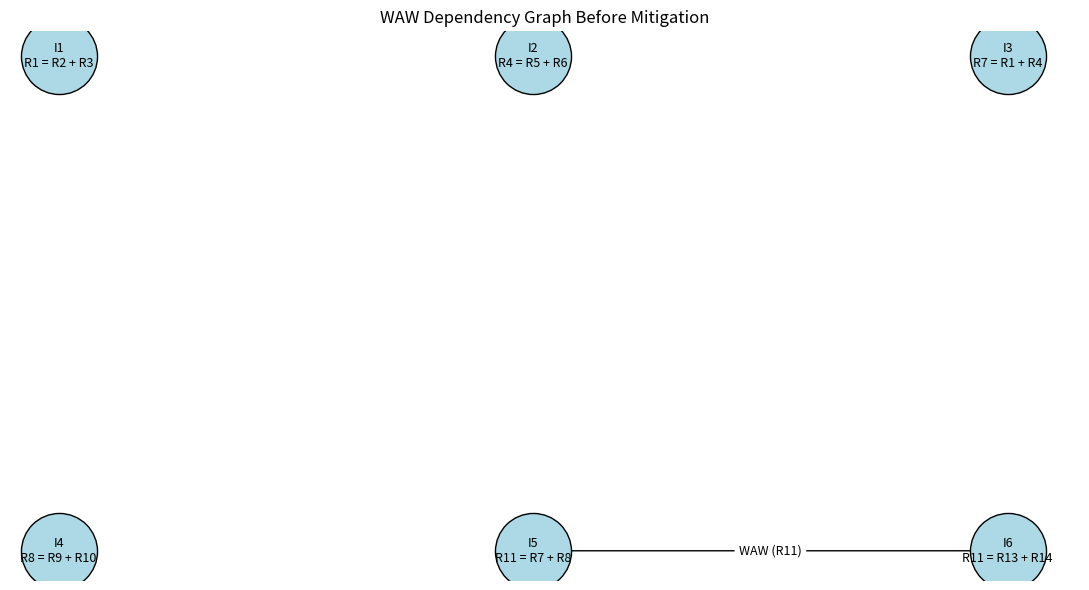
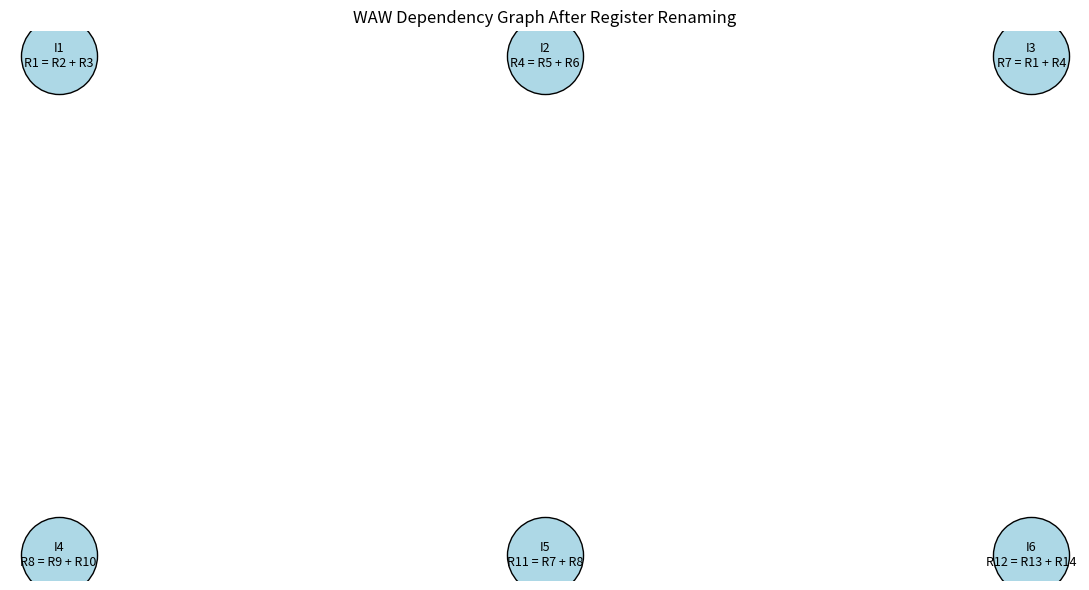
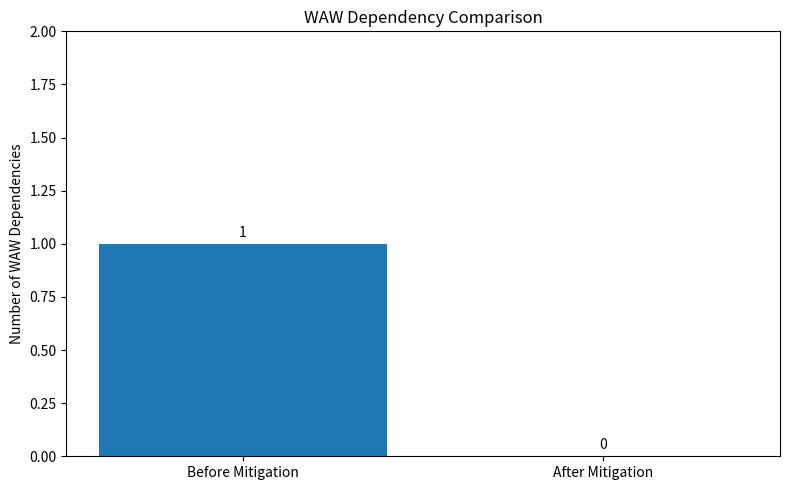

The matplotlib source for these figures, in order:

# WAW (WRITE AFTER WRITE) HAZARD SIMULATOR
# Based on the ILP simulator from the lecturer

from dataclasses import dataclass
import os
import matplotlib
matplotlib.use("Agg")
import matplotlib.pyplot as plt
import networkx as nx


@dataclass
class Instruction:
    name: str
    destination: str
    sources: list


# -------------------------------------------------
# INSTRUCTION SET BEFORE MITIGATION
# I5 and I6 write to the same register: R11
# -------------------------------------------------

instructions = [
    Instruction("I1", "R1", ["R2", "R3"]),
    Instruction("I2", "R4", ["R5", "R6"]),
    Instruction("I3", "R7", ["R1", "R4"]),
    Instruction("I4", "R8", ["R9", "R10"]),
    Instruction("I5", "R11", ["R7", "R8"]),
    Instruction("I6", "R11", ["R13", "R14"]),
]


# -------------------------------------------------
# CHECK WAW DEPENDENCY
# -------------------------------------------------

def has_dependency(inst1, inst2):
    # WAW: two instructions write to the same destination
    return inst1.destination == inst2.destination


def find_dependencies(instruction_list):
    dependencies = []

    for i in range(len(instruction_list)):
        for j in range(i + 1, len(instruction_list)):
            first = instruction_list[i]
            second = instruction_list[j]

            if has_dependency(first, second):
                dependencies.append(
                    (first.name, second.name, first.destination)
                )

    return dependencies


# -------------------------------------------------
# DRAW DEPENDENCY GRAPH
# -------------------------------------------------

def draw_dependency_graph(instruction_list, dependencies, filename, title):
    graph = nx.DiGraph()

    for inst in instruction_list:
        label = (
            f"{inst.name}\n"
            f"{inst.destination} = {' + '.join(inst.sources)}"
        )
        graph.add_node(inst.name, label=label)

    for first, second, register in dependencies:
        graph.add_edge(first, second, register=register)

    positions = {
        inst.name: (index % 3, -(index // 3))
        for index, inst in enumerate(instruction_list)
    }

    labels = nx.get_node_attributes(graph, "label")
    edge_labels = {
        (first, second): f"WAW ({register})"
        for first, second, register in dependencies
    }

    plt.figure(figsize=(11, 6))
    nx.draw_networkx_nodes(
        graph, positions,
        node_size=3000,
        node_color="lightblue",
        edgecolors="black"
    )
    nx.draw_networkx_labels(
        graph, positions, labels=labels, font_size=9
    )
    nx.draw_networkx_edges(
        graph, positions,
        arrows=True,
        arrowstyle="-|>",
        arrowsize=20
    )

    if edge_labels:
        nx.draw_networkx_edge_labels(
            graph, positions,
            edge_labels=edge_labels,
            font_size=9
        )

    plt.title(title)
    plt.axis("off")
    plt.tight_layout()
    plt.savefig(filename, dpi=300, bbox_inches="tight")
    plt.close()

    print(f"Dependency graph saved: {filename}")


# -------------------------------------------------
# SEQUENTIAL EXECUTION
# -------------------------------------------------

def sequential_execution(instruction_list):
    print("\n" + "=" * 50)
    print("SEQUENTIAL EXECUTION")
    print("=" * 50)

    for cycle, inst in enumerate(instruction_list, start=1):
        print(
            f"Cycle {cycle}: Executing {inst.name} "
            f"({inst.destination} = {' + '.join(inst.sources)})"
        )

    print(f"\nTotal Sequential Cycles: {len(instruction_list)}")
    return len(instruction_list)


# -------------------------------------------------
# PARALLEL EXECUTION BASED ON WAW
# -------------------------------------------------

def parallel_execution(instruction_list):
    print("\n" + "=" * 50)
    print("INSTRUCTION-LEVEL PARALLEL EXECUTION (WAW)")
    print("=" * 50)

    completed = set()
    remaining = instruction_list.copy()
    cycle = 0

    while remaining:
        cycle += 1
        current_cycle = []

        for inst in remaining:
            dependencies_satisfied = True

            for previous in instruction_list:
                if previous.name == inst.name:
                    break

                if has_dependency(previous, inst):
                    if previous.name not in completed:
                        dependencies_satisfied = False
                        break

            if dependencies_satisfied:
                current_cycle.append(inst)

        if not current_cycle:
            raise RuntimeError("No instruction can be executed.")

        print(f"\nCycle {cycle}:")

        for inst in current_cycle:
            print(
                f"  -> {inst.name}: "
                f"{inst.destination} = {' + '.join(inst.sources)}"
            )

        for inst in current_cycle:
            completed.add(inst.name)
            remaining.remove(inst)

    print(f"\nTotal ILP Cycles: {cycle}")
    return cycle


# -------------------------------------------------
# DEPENDENCY ANALYSIS
# -------------------------------------------------

def show_dependencies(instruction_list):
    print("\n" + "=" * 50)
    print("WAW DEPENDENCY ANALYSIS")
    print("=" * 50)

    dependencies = find_dependencies(instruction_list)

    if dependencies:
        for first, second, register in dependencies:
            print(
                f"{first} -> {second}: "
                f"WAW on register {register}"
            )
    else:
        print("No WAW dependencies found.")

    print(f"Total WAW dependencies: {len(dependencies)}")
    return dependencies


# -------------------------------------------------
# MAIN PROGRAM
# -------------------------------------------------

def main():
    os.makedirs("WAW", exist_ok=True)

    print("\n" + "*" * 60)
    print("      INSTRUCTION-LEVEL PARALLELISM SIMULATOR")
    print("                   WAW HAZARD")
    print("*" * 60)

    print("\nInstruction Set:")

    for inst in instructions:
        print(
            f"{inst.name}: {inst.destination} = "
            f"{' + '.join(inst.sources)}"
        )

    # Before mitigation
    dependencies_before = show_dependencies(instructions)

    draw_dependency_graph(
        instructions,
        dependencies_before,
        "WAW/waw_sebelum_mitigasi.png",
        "WAW Dependency Graph Before Mitigation"
    )

    sequential_cycles = sequential_execution(instructions)
    parallel_cycles = parallel_execution(instructions)

    speedup = sequential_cycles / parallel_cycles
    efficiency = speedup / len(instructions) * 100

    print("\n" + "=" * 50)
    print("PERFORMANCE COMPARISON")
    print("=" * 50)
    print(f"Sequential Cycles : {sequential_cycles}")
    print(f"ILP Cycles        : {parallel_cycles}")
    print(f"Speedup           : {speedup:.2f}x")
    print(f"ILP Efficiency    : {efficiency:.2f}%")

    # After mitigation: rename I6 destination from R11 to R12
    instructions_after = [
        Instruction(inst.name, inst.destination, inst.sources.copy())
        for inst in instructions
    ]
    instructions_after[-1].destination = "R12"

    print("\n" + "=" * 50)
    print("AFTER REGISTER RENAMING")
    print("=" * 50)

    dependencies_after = show_dependencies(instructions_after)

    draw_dependency_graph(
        instructions_after,
        dependencies_after,
        "WAW/waw_setelah_mitigasi.png",
        "WAW Dependency Graph After Register Renaming"
    )

    # Compare the number of WAW dependencies
    labels = ["Before Mitigation", "After Mitigation"]
    values = [len(dependencies_before), len(dependencies_after)]

    plt.figure(figsize=(8, 5))
    bars = plt.bar(labels, values)
    plt.title("WAW Dependency Comparison")
    plt.ylabel("Number of WAW Dependencies")
    plt.ylim(0, max(values + [1]) + 1)
    plt.bar_label(bars, padding=3)
    plt.tight_layout()
    plt.savefig(
        "WAW/grafik_perbandingan_waw.png",
        dpi=300,
        bbox_inches="tight"
    )
    plt.close()

    print("\nWAW analysis completed.")


if __name__ == "__main__":
    main()
